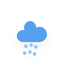
t = 0.00 s
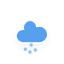
t = 0.25 s
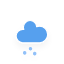
t = 2.25 s
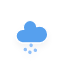
t = 4.25 s
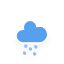
t = 6.25 s

The animated SVG that drew these frames (rendered in a browser with its animation timeline set to each time). Animation: 1 CSS @keyframes rule; one cycle of 8.25 s, repeats indefinitely.

<?xml version="1.0" encoding="utf-8"?>
<!-- (c) ammap.com | SVG weather icons -->
<svg
    version="1.1"
    xmlns="http://www.w3.org/2000/svg"
    xmlns:xlink="http://www.w3.org/1999/xlink"
    width="64"
    height="64"
    viewbox="0 0 64 64">
    <defs>
        <filter id="blur" width="200%" height="200%">
            <feGaussianBlur in="SourceAlpha" stdDeviation="3"/>
            <feOffset dx="0" dy="4" result="offsetblur"/>
            <feComponentTransfer>
                <feFuncA type="linear" slope="0.05"/>
            </feComponentTransfer>
            <feMerge> 
                <feMergeNode/>
                <feMergeNode in="SourceGraphic"/> 
            </feMerge>
        </filter>
        <style type="text/css"><![CDATA[
/*
** RAIN
*/
@keyframes am-weather-rain {
  0% {
    stroke-dashoffset: 0;
  }

  100% {
    stroke-dashoffset: -100;
  }
}

.am-weather-rain-1 {
  -webkit-animation-name: am-weather-rain;
     -moz-animation-name: am-weather-rain;
      -ms-animation-name: am-weather-rain;
          animation-name: am-weather-rain;
  -webkit-animation-duration: 8s;
     -moz-animation-duration: 8s;
      -ms-animation-duration: 8s;
          animation-duration: 8s;
  -webkit-animation-timing-function: linear;
     -moz-animation-timing-function: linear;
      -ms-animation-timing-function: linear;
          animation-timing-function: linear;
  -webkit-animation-iteration-count: infinite;
     -moz-animation-iteration-count: infinite;
      -ms-animation-iteration-count: infinite;
          animation-iteration-count: infinite;
}

.am-weather-rain-2 {
  -webkit-animation-name: am-weather-rain;
     -moz-animation-name: am-weather-rain;
      -ms-animation-name: am-weather-rain;
          animation-name: am-weather-rain;
  -webkit-animation-delay: 0.25s;
     -moz-animation-delay: 0.25s;
      -ms-animation-delay: 0.25s;
          animation-delay: 0.25s;
  -webkit-animation-duration: 8s;
     -moz-animation-duration: 8s;
      -ms-animation-duration: 8s;
          animation-duration: 8s;
  -webkit-animation-timing-function: linear;
     -moz-animation-timing-function: linear;
      -ms-animation-timing-function: linear;
          animation-timing-function: linear;
  -webkit-animation-iteration-count: infinite;
     -moz-animation-iteration-count: infinite;
      -ms-animation-iteration-count: infinite;
          animation-iteration-count: infinite;
}
        ]]></style>
    </defs>
    <g filter="url(#blur)" id="rainy-7">
        <g transform="translate(20,10)">
            <g>
                <path d="M47.7,35.4c0-4.6-3.7-8.2-8.2-8.2c-1,0-1.9,0.2-2.8,0.5c-0.3-3.4-3.1-6.2-6.6-6.2c-3.7,0-6.7,3-6.7,6.7c0,0.8,0.2,1.6,0.4,2.3    c-0.3-0.1-0.7-0.1-1-0.1c-3.7,0-6.7,3-6.7,6.7c0,3.6,2.9,6.6,6.5,6.7l17.2,0C44.2,43.3,47.7,39.8,47.7,35.4z" fill="#57A0EE" stroke="white" stroke-linejoin="round" stroke-width="1.2" transform="translate(-20,-11)"/>
            </g>
        </g>
        <g transform="translate(31,46), rotate(10)">
            <line class="am-weather-rain-1" fill="none" stroke="#91C0F8" stroke-dasharray="0.1,7" stroke-linecap="round" stroke-width="3.5" transform="translate(-5,1)" x1="0" x2="0" y1="0" y2="8" />
            <line class="am-weather-rain-2" fill="none" stroke="#91C0F8" stroke-dasharray="0.1,7" stroke-linecap="round" stroke-width="3.5" transform="translate(0,-1)" x1="0" x2="0" y1="0" y2="8" />
            <line class="am-weather-rain-1" fill="none" stroke="#91C0F8" stroke-dasharray="0.1,7" stroke-linecap="round" stroke-width="3.5" transform="translate(5,0)" x1="0" x2="0" y1="0" y2="8" />
        </g>
    </g>
</svg>